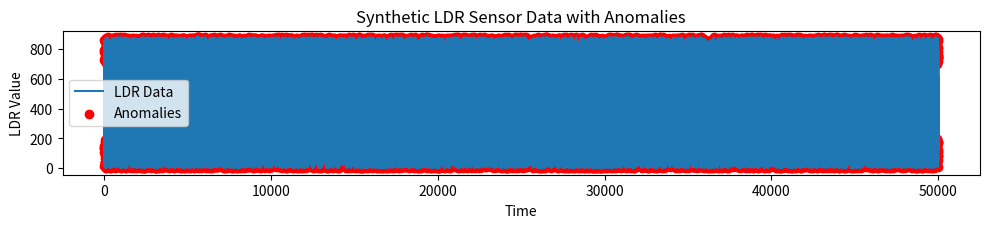

Here is the Python script that generated this plot:
import numpy as np
import pandas as pd
import matplotlib.pyplot as plt

def generate_sensor_data(total_length, normal_range, anomaly_range, anomaly_fraction):
    normal_data_length = int(total_length * (1 - anomaly_fraction))
    anomaly_data_length = total_length - normal_data_length

    normal_data = np.random.uniform(normal_range[0], normal_range[1], normal_data_length)
    anomaly_data_low = np.random.uniform(anomaly_range[0][0], anomaly_range[0][1], anomaly_data_length // 2)
    anomaly_data_high = np.random.uniform(anomaly_range[1][0], anomaly_range[1][1], anomaly_data_length // 2)
    
    anomaly_data = np.concatenate((anomaly_data_low, anomaly_data_high))

    data = np.concatenate((normal_data, anomaly_data))
    labels = np.concatenate((np.zeros(normal_data_length), np.ones(anomaly_data_length)))

    indices = np.arange(total_length)
    np.random.shuffle(indices)
    data = data[indices]
    labels = labels[indices]

    return data, labels

# Parameters
total_length = 50000
ldr_normal_range = (201, 700)
ldr_anomaly_range = [(0, 200), (701, 880)]
anomaly_fraction = 0.5

# Generate LDR data
ldr_data, ldr_labels = generate_sensor_data(total_length, ldr_normal_range, ldr_anomaly_range, anomaly_fraction)


# Save to CSV for use in training
df_ldr = pd.DataFrame({'sensor_value': ldr_data, 'anomaly': ldr_labels})
df_ldr.to_csv(r'C:\Users\<user>\Desktop\REVA\Capstone\Boeing 737 MAX\Capstone 2\Code\Implementation\LSTM\synthetic_sensor_data.csv', index=False)

# Plot the generated data
plt.figure(figsize=(10, 6))

plt.subplot(3, 1, 1)
plt.plot(ldr_data, label='LDR Data')
plt.scatter(np.where(ldr_labels == 1), ldr_data[ldr_labels == 1], color='r', label='Anomalies')
plt.xlabel('Time')
plt.ylabel('LDR Value')
plt.title('Synthetic LDR Sensor Data with Anomalies')
plt.legend()

plt.tight_layout()
plt.show()
